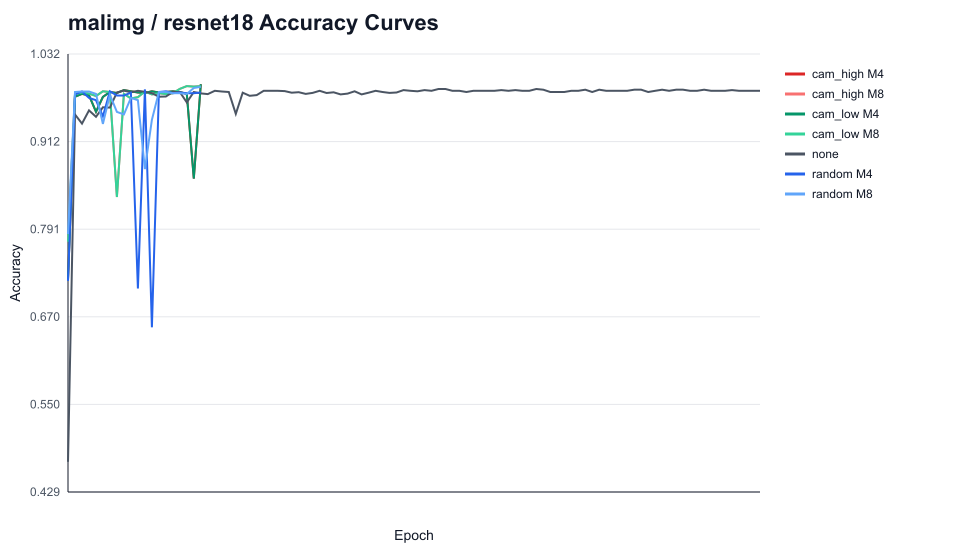

The table this chart was drawn from, first rows:
dataset_folder, model_folder, run_name, condition, epoch, value
malimg, resnet18, resnet18_seed42_cam_high_M4_area0.1, cam_high M4, 1, 0.7222
malimg, resnet18, resnet18_seed42_cam_high_M4_area0.1, cam_high M4, 2, 0.9734
malimg, resnet18, resnet18_seed42_cam_high_M4_area0.1, cam_high M4, 3, 0.9773
malimg, resnet18, resnet18_seed42_cam_high_M4_area0.1, cam_high M4, 4, 0.9753
malimg, resnet18, resnet18_seed42_cam_high_M4_area0.1, cam_high M4, 5, 0.9526
malimg, resnet18, resnet18_seed42_cam_high_M4_area0.1, cam_high M4, 6, 0.9731
malimg, resnet18, resnet18_seed42_cam_high_M4_area0.1, cam_high M4, 7, 0.9799
malimg, resnet18, resnet18_seed42_cam_high_M4_area0.1, cam_high M4, 8, 0.9786
malimg, resnet18, resnet18_seed42_cam_high_M4_area0.1, cam_high M4, 9, 0.9825
malimg, resnet18, resnet18_seed42_cam_high_M4_area0.1, cam_high M4, 10, 0.9809
malimg, resnet18, resnet18_seed42_cam_high_M4_area0.1, cam_high M4, 11, 0.9792
malimg, resnet18, resnet18_seed42_cam_high_M4_area0.1, cam_high M4, 12, 0.9786
malimg, resnet18, resnet18_seed42_cam_high_M4_area0.1, cam_high M4, 13, 0.9809
malimg, resnet18, resnet18_seed42_cam_high_M4_area0.1, cam_high M4, 14, 0.9792
malimg, resnet18, resnet18_seed42_cam_high_M4_area0.1, cam_high M4, 15, 0.9799
malimg, resnet18, resnet18_seed42_cam_high_M4_area0.1, cam_high M4, 16, 0.9809
malimg, resnet18, resnet18_seed42_cam_high_M4_area0.1, cam_high M4, 17, 0.9799
malimg, resnet18, resnet18_seed42_cam_high_M4_area0.1, cam_high M4, 18, 0.9773
malimg, resnet18, resnet18_seed42_cam_high_M4_area0.1, cam_high M4, 19, 0.8606
malimg, resnet18, resnet18_seed42_cam_high_M4_area0.1, cam_high M4, 20, 0.9906
malimg, resnet18, resnet18_seed42_cam_high_M8_area0.1, cam_high M8, 1, 0.7736
malimg, resnet18, resnet18_seed42_cam_high_M8_area0.1, cam_high M8, 2, 0.977
malimg, resnet18, resnet18_seed42_cam_high_M8_area0.1, cam_high M8, 3, 0.9792
malimg, resnet18, resnet18_seed42_cam_high_M8_area0.1, cam_high M8, 4, 0.9776
malimg, resnet18, resnet18_seed42_cam_high_M8_area0.1, cam_high M8, 5, 0.9744
malimg, resnet18, resnet18_seed42_cam_high_M8_area0.1, cam_high M8, 6, 0.9809
malimg, resnet18, resnet18_seed42_cam_high_M8_area0.1, cam_high M8, 7, 0.9799
malimg, resnet18, resnet18_seed42_cam_high_M8_area0.1, cam_high M8, 8, 0.8354
malimg, resnet18, resnet18_seed42_cam_high_M8_area0.1, cam_high M8, 9, 0.9773
malimg, resnet18, resnet18_seed42_cam_high_M8_area0.1, cam_high M8, 10, 0.9711
malimg, resnet18, resnet18_seed42_cam_high_M8_area0.1, cam_high M8, 11, 0.9728
malimg, resnet18, resnet18_seed42_cam_high_M8_area0.1, cam_high M8, 12, 0.9805
malimg, resnet18, resnet18_seed42_cam_high_M8_area0.1, cam_high M8, 13, 0.9767
malimg, resnet18, resnet18_seed42_cam_high_M8_area0.1, cam_high M8, 14, 0.9783
malimg, resnet18, resnet18_seed42_cam_high_M8_area0.1, cam_high M8, 15, 0.9769
malimg, resnet18, resnet18_seed42_cam_high_M8_area0.1, cam_high M8, 16, 0.9783
malimg, resnet18, resnet18_seed42_cam_high_M8_area0.1, cam_high M8, 17, 0.9841
malimg, resnet18, resnet18_seed42_cam_high_M8_area0.1, cam_high M8, 18, 0.988
malimg, resnet18, resnet18_seed42_cam_high_M8_area0.1, cam_high M8, 19, 0.9874
malimg, resnet18, resnet18_seed42_cam_high_M8_area0.1, cam_high M8, 20, 0.988
malimg, resnet18, resnet18_seed42_cam_low_M4_area0.1, cam_low M4, 1, 0.7222
malimg, resnet18, resnet18_seed42_cam_low_M4_area0.1, cam_low M4, 2, 0.9734
malimg, resnet18, resnet18_seed42_cam_low_M4_area0.1, cam_low M4, 3, 0.9773
malimg, resnet18, resnet18_seed42_cam_low_M4_area0.1, cam_low M4, 4, 0.9753
malimg, resnet18, resnet18_seed42_cam_low_M4_area0.1, cam_low M4, 5, 0.9526
malimg, resnet18, resnet18_seed42_cam_low_M4_area0.1, cam_low M4, 6, 0.9731
malimg, resnet18, resnet18_seed42_cam_low_M4_area0.1, cam_low M4, 7, 0.9799
malimg, resnet18, resnet18_seed42_cam_low_M4_area0.1, cam_low M4, 8, 0.9786
malimg, resnet18, resnet18_seed42_cam_low_M4_area0.1, cam_low M4, 9, 0.9825
malimg, resnet18, resnet18_seed42_cam_low_M4_area0.1, cam_low M4, 10, 0.9809
malimg, resnet18, resnet18_seed42_cam_low_M4_area0.1, cam_low M4, 11, 0.9792
malimg, resnet18, resnet18_seed42_cam_low_M4_area0.1, cam_low M4, 12, 0.9786
malimg, resnet18, resnet18_seed42_cam_low_M4_area0.1, cam_low M4, 13, 0.9809
malimg, resnet18, resnet18_seed42_cam_low_M4_area0.1, cam_low M4, 14, 0.9792
malimg, resnet18, resnet18_seed42_cam_low_M4_area0.1, cam_low M4, 15, 0.9799
malimg, resnet18, resnet18_seed42_cam_low_M4_area0.1, cam_low M4, 16, 0.9809
malimg, resnet18, resnet18_seed42_cam_low_M4_area0.1, cam_low M4, 17, 0.9799
malimg, resnet18, resnet18_seed42_cam_low_M4_area0.1, cam_low M4, 18, 0.9773
malimg, resnet18, resnet18_seed42_cam_low_M4_area0.1, cam_low M4, 19, 0.8606
malimg, resnet18, resnet18_seed42_cam_low_M4_area0.1, cam_low M4, 20, 0.9906
... 160 more rows
